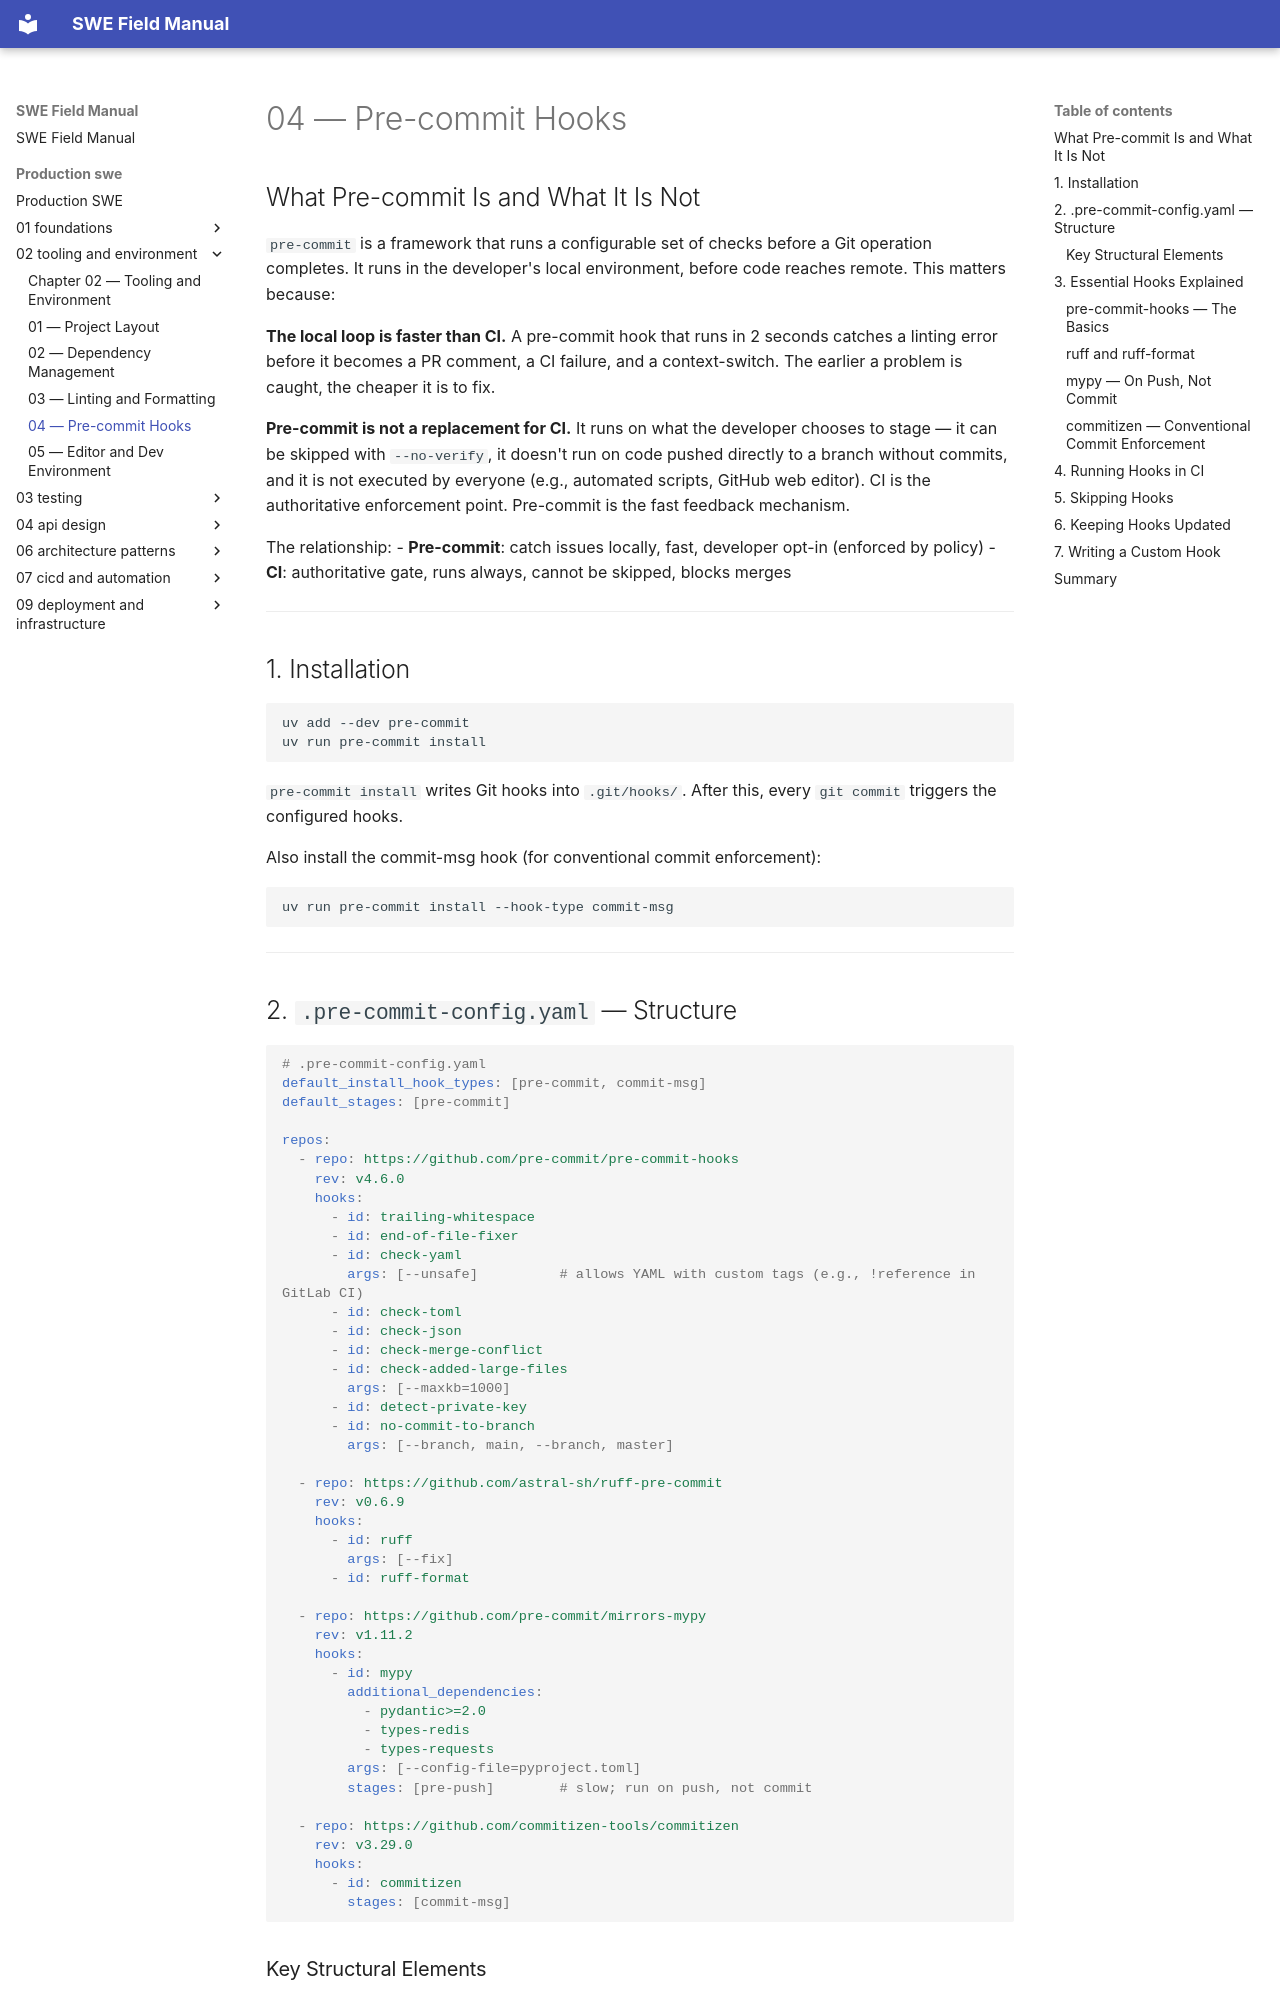

repository: ranajoy-cosmo/swe-field-manual · page: production-swe/02-tooling-and-environment/04-pre-commit-hooks/index.html · generator: mkdocs

# 04 — Pre-commit Hooks

## What Pre-commit Is and What It Is Not

`pre-commit` is a framework that runs a configurable set of checks before a Git operation completes. It runs in the developer's local environment, before code reaches remote. This matters because:

**The local loop is faster than CI.** A pre-commit hook that runs in 2 seconds catches a linting error before it becomes a PR comment, a CI failure, and a context-switch. The earlier a problem is caught, the cheaper it is to fix.

**Pre-commit is not a replacement for CI.** It runs on what the developer chooses to stage — it can be skipped with `--no-verify`, it doesn't run on code pushed directly to a branch without commits, and it is not executed by everyone (e.g., automated scripts, GitHub web editor). CI is the authoritative enforcement point. Pre-commit is the fast feedback mechanism.

The relationship:
- **Pre-commit**: catch issues locally, fast, developer opt-in (enforced by policy)
- **CI**: authoritative gate, runs always, cannot be skipped, blocks merges

---

## 1. Installation

```bash
uv add --dev pre-commit
uv run pre-commit install
```

`pre-commit install` writes Git hooks into `.git/hooks/`. After this, every `git commit` triggers the configured hooks.

Also install the commit-msg hook (for conventional commit enforcement):
```bash
uv run pre-commit install --hook-type commit-msg
```

---

## 2. `.pre-commit-config.yaml` — Structure

```yaml
# .pre-commit-config.yaml
default_install_hook_types: [pre-commit, commit-msg]
default_stages: [pre-commit]

repos:
  - repo: https://github.com/pre-commit/pre-commit-hooks
    rev: v4.6.0
    hooks:
      - id: trailing-whitespace
      - id: end-of-file-fixer
      - id: check-yaml
        args: [--unsafe]          # allows YAML with custom tags (e.g., !reference in GitLab CI)
      - id: check-toml
      - id: check-json
      - id: check-merge-conflict
      - id: check-added-large-files
        args: [--maxkb=1000]
      - id: detect-private-key
      - id: no-commit-to-branch
        args: [--branch, main, --branch, master]

  - repo: https://github.com/astral-sh/ruff-pre-commit
    rev: v0.6.9
    hooks:
      - id: ruff
        args: [--fix]
      - id: ruff-format

  - repo: https://github.com/pre-commit/mirrors-mypy
    rev: v1.11.2
    hooks:
      - id: mypy
        additional_dependencies:
          - pydantic>=2.0
          - types-redis
          - types-requests
        args: [--config-file=pyproject.toml]
        stages: [pre-push]        # slow; run on push, not commit

  - repo: https://github.com/commitizen-tools/commitizen
    rev: v3.29.0
    hooks:
      - id: commitizen
        stages: [commit-msg]
```
